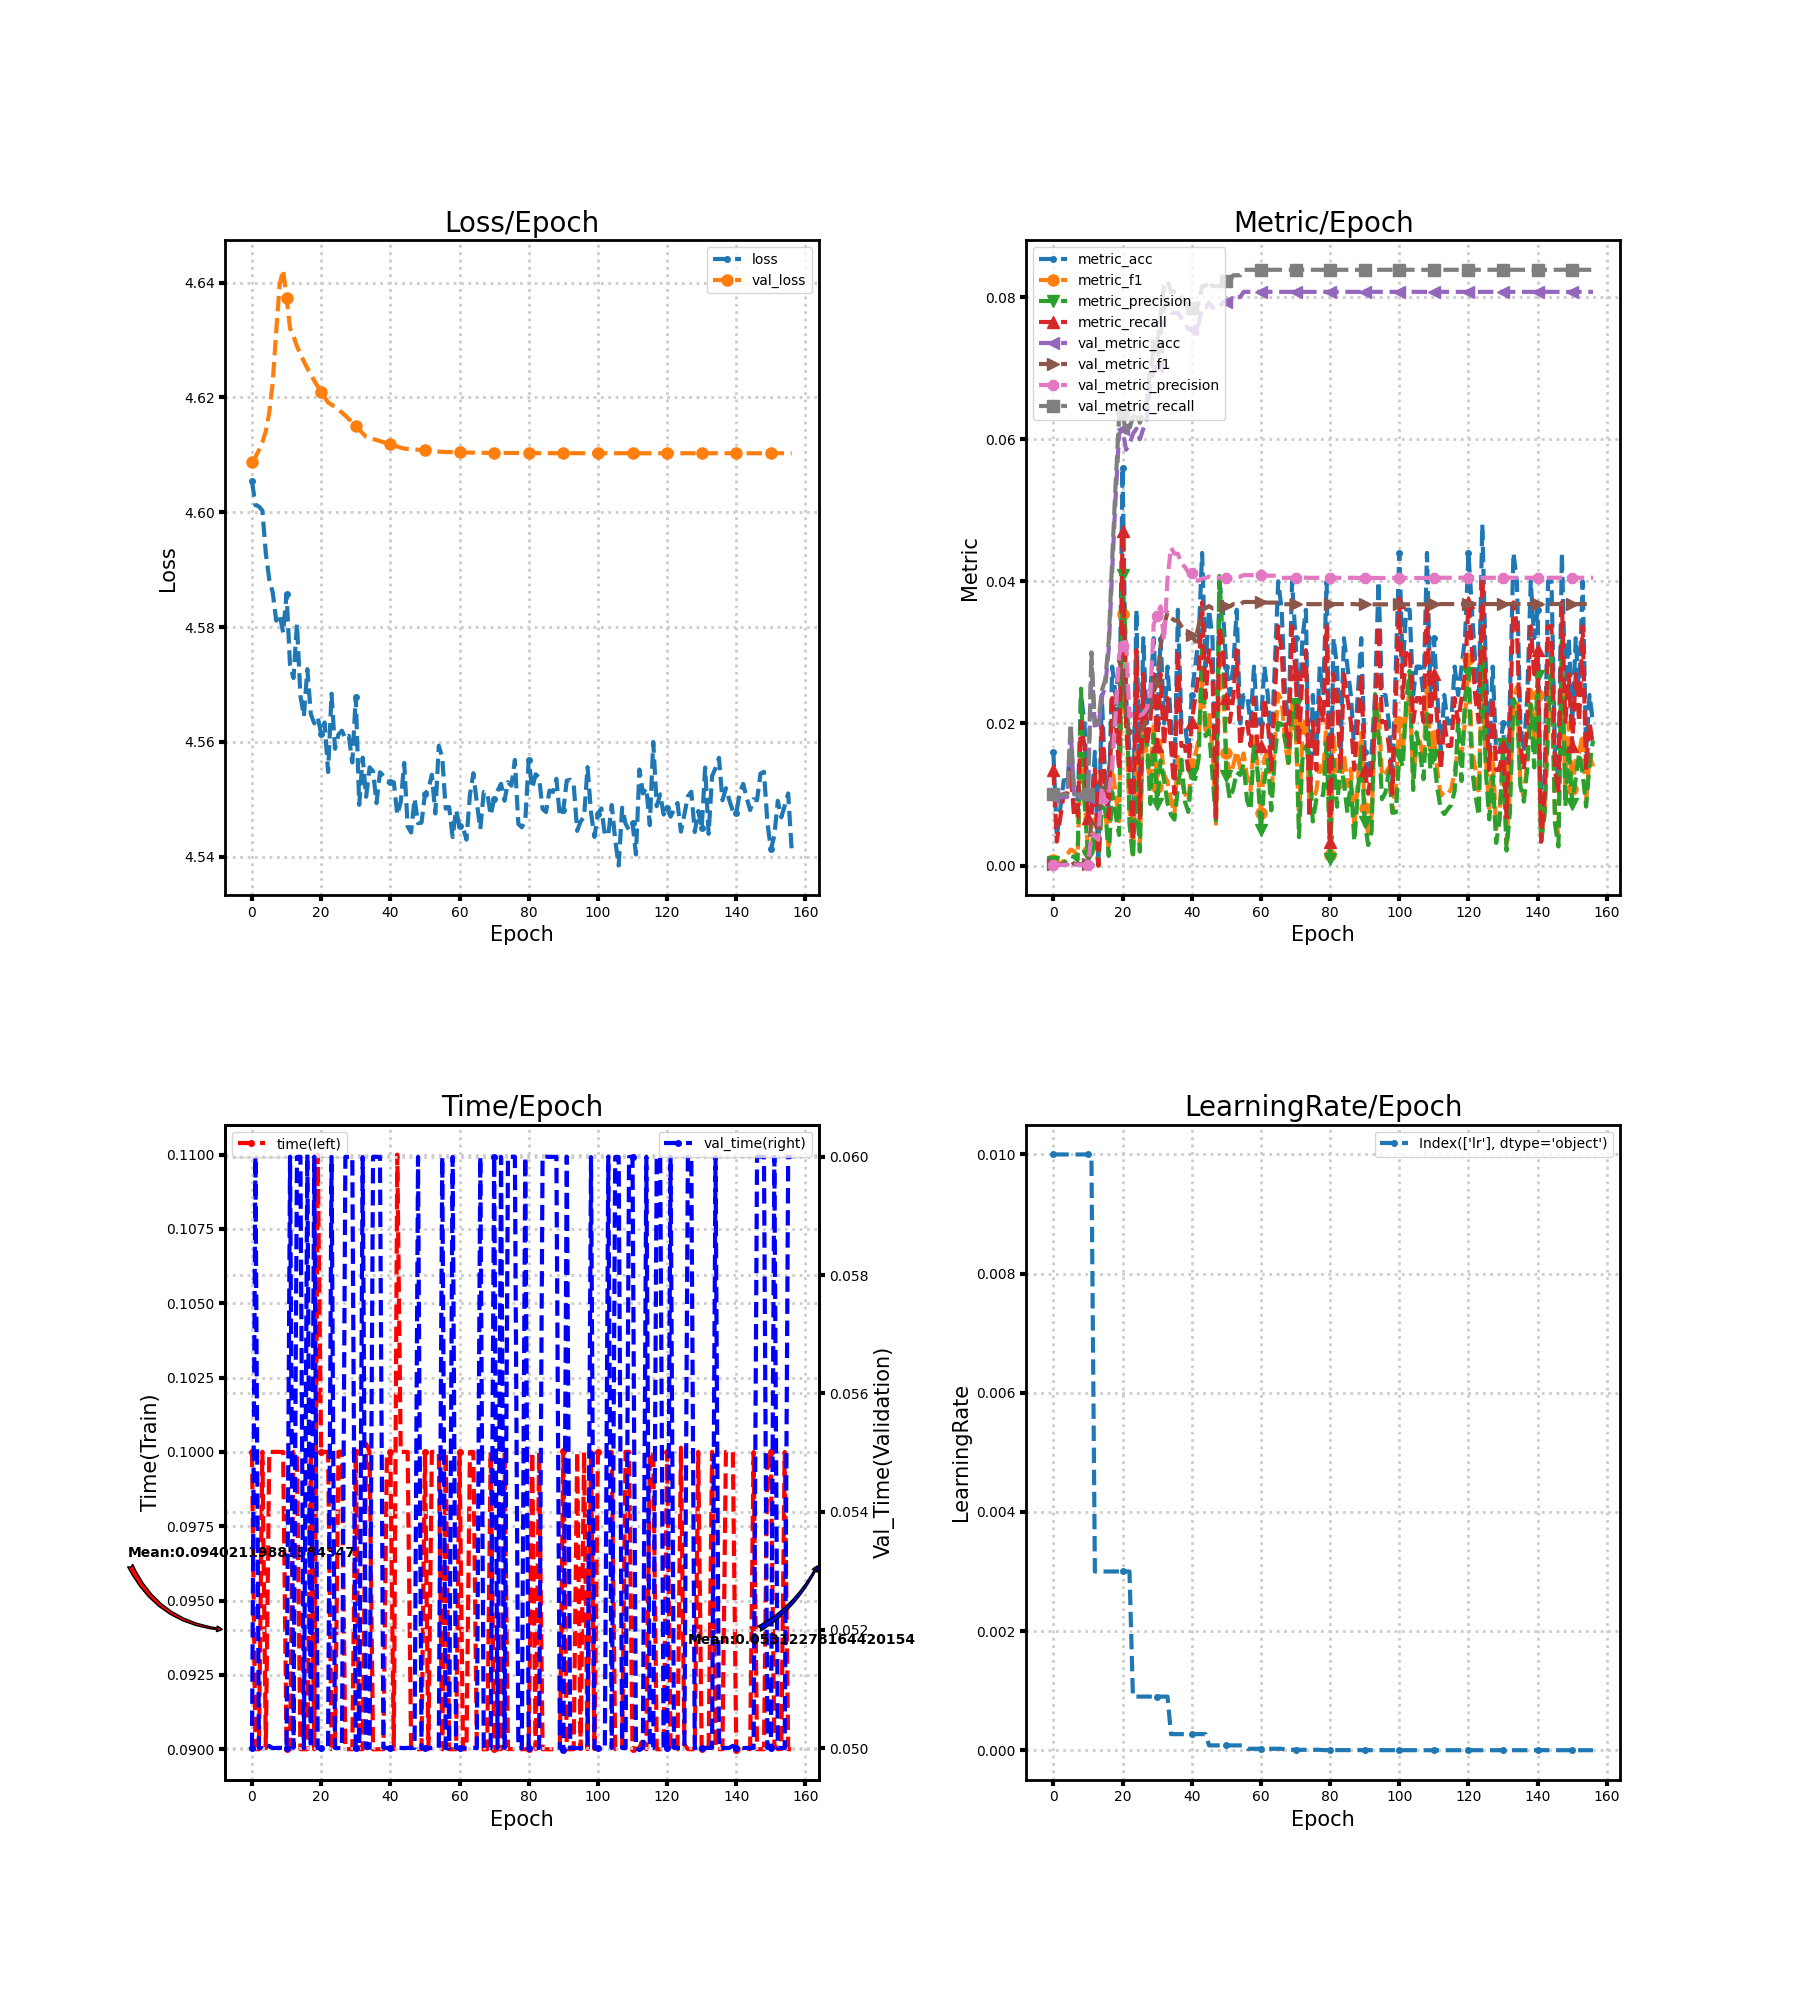

Source data for this figure (header and first rows):
loss, metric_acc, metric_f1, metric_precision, metric_recall, time, lr, val_loss, val_metric_acc, val_metric_f1, val_metric_precision, val_metric_recall, val_time
4.605, 0.016, 0.0008462, 0.0004368, 0.01347, 0.1, 0.01, 4.609, 0.00963, 0.0001908, 9.629629629629631e-05, 0.01, 0.05
4.601, 0.004, 0.0001384, 7.06364342727979e-05, 0.003367, 0.09, 0.01, 4.61, 0.00963, 0.0001908, 9.629629629629631e-05, 0.01, 0.06
4.601, 0.008, 0.0002093, 0.0001063, 0.006734, 0.09, 0.01, 4.611, 0.00963, 0.0001908, 9.629629629629631e-05, 0.01, 0.05
4.6, 0.012, 0.0006871, 0.0003612, 0.0101, 0.1, 0.01, 4.612, 0.00963, 0.0001908, 9.629629629629631e-05, 0.01, 0.05
4.593, 0.012, 0.001553, 0.0008792, 0.0101, 0.09004, 0.01, 4.614, 0.00963, 0.0001908, 9.629629629629631e-05, 0.01, 0.04997
4.588, 0.016, 0.00224, 0.001336, 0.01347, 0.1, 0.01, 4.617, 0.01926, 0.0008025, 0.00041, 0.02, 0.05003
4.586, 0.008, 0.001998, 0.001203, 0.006734, 0.1, 0.01, 4.623, 0.00963, 0.0001908, 9.629629629629631e-05, 0.01, 0.05
4.581, 0.008, 0.001301, 0.0007274, 0.006734, 0.1, 0.01, 4.632, 0.00963, 0.0001908, 9.629629629629631e-05, 0.01, 0.05
4.582, 0.024, 0.01571, 0.02489, 0.0202, 0.1, 0.01, 4.64, 0.00963, 0.0001908, 9.629629629629631e-05, 0.01, 0.05
4.579, 0.02, 0.00994, 0.00905, 0.01684, 0.1, 0.01, 4.642, 0.00963, 0.0001908, 9.629629629629631e-05, 0.01, 0.05
4.586, 0.008, 0.00208, 0.001333, 0.006734, 0.09, 0.01, 4.637, 0.00963, 0.0001926, 9.723261032161555e-05, 0.01, 0.05001
4.573, 0.008, 0.00238, 0.001511, 0.006734, 0.09, 0.01, 4.632, 0.02889, 0.006444, 0.004343, 0.03, 0.06
4.571, 0.016, 0.006584, 0.004646, 0.01347, 0.1, 0.003, 4.631, 0.01926, 0.005895, 0.004063, 0.02, 0.05001
4.581, 0.0, 0.0, 0.0, 0.0, 0.1, 0.003, 4.629, 0.01926, 0.005422, 0.003626, 0.02, 0.06
4.568, 0.024, 0.01104, 0.008346, 0.0202, 0.09, 0.003, 4.628, 0.0237, 0.01102, 0.01103, 0.02462, 0.06
4.564, 0.012, 0.007969, 0.007856, 0.0101, 0.09, 0.003, 4.626, 0.02519, 0.01078, 0.008845, 0.02615, 0.05
4.573, 0.008, 0.002245, 0.001347, 0.006734, 0.09, 0.003, 4.625, 0.03037, 0.01302, 0.009655, 0.03154, 0.06004
4.565, 0.028, 0.01408, 0.01034, 0.02357, 0.1, 0.003, 4.624, 0.04148, 0.01804, 0.01406, 0.04308, 0.05
4.563, 0.024, 0.01003, 0.007177, 0.0202, 0.09, 0.003, 4.623, 0.05185, 0.02318, 0.0212, 0.05385, 0.06
4.564, 0.016, 0.006241, 0.00431, 0.01347, 0.11, 0.003, 4.622, 0.06074, 0.02893, 0.02961, 0.06308, 0.05
4.561, 0.056, 0.03541, 0.04086, 0.04714, 0.1, 0.003, 4.621, 0.06148, 0.02691, 0.03089, 0.06385, 0.05
4.563, 0.024, 0.02079, 0.03084, 0.0202, 0.1, 0.003, 4.62, 0.05852, 0.02087, 0.03173, 0.06077, 0.05
4.555, 0.016, 0.007937, 0.005877, 0.01347, 0.1, 0.003, 4.619, 0.05926, 0.01854, 0.02091, 0.06154, 0.05
4.568, 0.004, 0.001554, 0.00101, 0.003367, 0.09, 0.0009, 4.619, 0.06074, 0.0192, 0.02136, 0.06308, 0.06
4.559, 0.036, 0.01587, 0.01162, 0.0303, 0.09, 0.0009, 4.618, 0.06148, 0.01938, 0.02141, 0.06385, 0.05
4.561, 0.008, 0.00303, 0.001964, 0.006734, 0.1, 0.0009, 4.618, 0.06, 0.01895, 0.02111, 0.06231, 0.05
4.562, 0.032, 0.02112, 0.02221, 0.02694, 0.1, 0.0009, 4.617, 0.06148, 0.01942, 0.02138, 0.06385, 0.05
4.561, 0.02, 0.01523, 0.01835, 0.01684, 0.09, 0.0009, 4.617, 0.06296, 0.02053, 0.02214, 0.06538, 0.06
4.561, 0.024, 0.01165, 0.008662, 0.0202, 0.09, 0.0009, 4.616, 0.06741, 0.02235, 0.02345, 0.07, 0.06
4.556, 0.032, 0.01983, 0.01846, 0.02694, 0.09, 0.0009, 4.616, 0.06963, 0.02445, 0.03397, 0.07231, 0.06
4.568, 0.02, 0.01106, 0.008606, 0.01684, 0.1, 0.0009, 4.615, 0.07037, 0.02573, 0.03509, 0.07308, 0.05
4.549, 0.032, 0.01753, 0.01479, 0.02694, 0.09, 0.0009, 4.614, 0.07481, 0.03084, 0.03647, 0.07769, 0.05
4.557, 0.02, 0.01281, 0.01203, 0.01684, 0.09, 0.0009, 4.614, 0.07852, 0.03382, 0.03167, 0.08154, 0.06
4.55, 0.028, 0.0118, 0.008753, 0.02357, 0.1003, 0.0009, 4.613, 0.07926, 0.03561, 0.04043, 0.08231, 0.05
4.556, 0.02, 0.009236, 0.007139, 0.01684, 0.1, 0.00027, 4.613, 0.07778, 0.03488, 0.04475, 0.08077, 0.05
4.555, 0.012, 0.007215, 0.006453, 0.0101, 0.09, 0.00027, 4.613, 0.07778, 0.03449, 0.04389, 0.08077, 0.06
4.549, 0.036, 0.01569, 0.01092, 0.0303, 0.09, 0.00027, 4.613, 0.07778, 0.03448, 0.04388, 0.08077, 0.06
4.555, 0.02, 0.01198, 0.0149, 0.01684, 0.09, 0.00027, 4.612, 0.07704, 0.03366, 0.04248, 0.08, 0.06
4.554, 0.02, 0.0102, 0.009055, 0.01684, 0.09, 0.00027, 4.612, 0.0763, 0.03313, 0.04205, 0.07923, 0.05001
4.553, 0.016, 0.009101, 0.007552, 0.01347, 0.1, 0.00027, 4.612, 0.07556, 0.03246, 0.04127, 0.07846, 0.05
4.553, 0.024, 0.01426, 0.01288, 0.0202, 0.1, 0.00027, 4.612, 0.07556, 0.03242, 0.04123, 0.07846, 0.05
4.553, 0.028, 0.01547, 0.01216, 0.02357, 0.09, 0.00027, 4.612, 0.07481, 0.03152, 0.04015, 0.07769, 0.05
4.547, 0.032, 0.01784, 0.01508, 0.02694, 0.11, 0.00027, 4.611, 0.0763, 0.0338, 0.0401, 0.07923, 0.05
4.549, 0.044, 0.02603, 0.03163, 0.03704, 0.1, 0.00027, 4.611, 0.07852, 0.03609, 0.04038, 0.08154, 0.05
4.556, 0.028, 0.0184, 0.01821, 0.02357, 0.1, 0.00027, 4.611, 0.07852, 0.0362, 0.04047, 0.08154, 0.05
4.545, 0.036, 0.02162, 0.01904, 0.0303, 0.1, 8.1e-05, 4.611, 0.07926, 0.03652, 0.04066, 0.08231, 0.05
4.544, 0.032, 0.01626, 0.01258, 0.02694, 0.09, 8.1e-05, 4.611, 0.07852, 0.0362, 0.04046, 0.08154, 0.05
4.55, 0.008, 0.005877, 0.006313, 0.006734, 0.09, 8.1e-05, 4.611, 0.07852, 0.03626, 0.04052, 0.08154, 0.05
4.546, 0.04, 0.02882, 0.04075, 0.03367, 0.09, 8.1e-05, 4.611, 0.07852, 0.03626, 0.04052, 0.08154, 0.06
4.546, 0.036, 0.0245, 0.0315, 0.0303, 0.09, 8.1e-05, 4.611, 0.07926, 0.03645, 0.04048, 0.08231, 0.05
4.551, 0.028, 0.01583, 0.0126, 0.02357, 0.1, 8.1e-05, 4.611, 0.07926, 0.03649, 0.04051, 0.08231, 0.05
4.552, 0.024, 0.01257, 0.009371, 0.0202, 0.09, 8.1e-05, 4.611, 0.07926, 0.03649, 0.04051, 0.08231, 0.05
4.554, 0.028, 0.0141, 0.01082, 0.02357, 0.1, 8.1e-05, 4.611, 0.08, 0.03679, 0.04068, 0.08308, 0.05
4.548, 0.036, 0.01613, 0.01314, 0.0303, 0.1, 8.1e-05, 4.611, 0.08, 0.03679, 0.04068, 0.08308, 0.05
4.559, 0.02, 0.01366, 0.01274, 0.01684, 0.1, 8.1e-05, 4.611, 0.08, 0.03675, 0.04065, 0.08308, 0.05
4.557, 0.024, 0.01578, 0.01431, 0.0202, 0.09, 8.1e-05, 4.611, 0.08074, 0.03709, 0.04087, 0.08385, 0.06
4.548, 0.024, 0.01235, 0.009159, 0.0202, 0.1, 2.43e-05, 4.61, 0.08074, 0.03709, 0.04087, 0.08385, 0.05
4.549, 0.02, 0.01061, 0.007792, 0.01684, 0.09, 2.43e-05, 4.61, 0.08074, 0.03709, 0.04087, 0.08385, 0.05
4.543, 0.028, 0.018, 0.01729, 0.02357, 0.09, 2.43e-05, 4.61, 0.08074, 0.03709, 0.04087, 0.08385, 0.06
4.548, 0.02, 0.01422, 0.0133, 0.01684, 0.09, 2.43e-05, 4.61, 0.08074, 0.03705, 0.04083, 0.08385, 0.05
... 97 more rows
